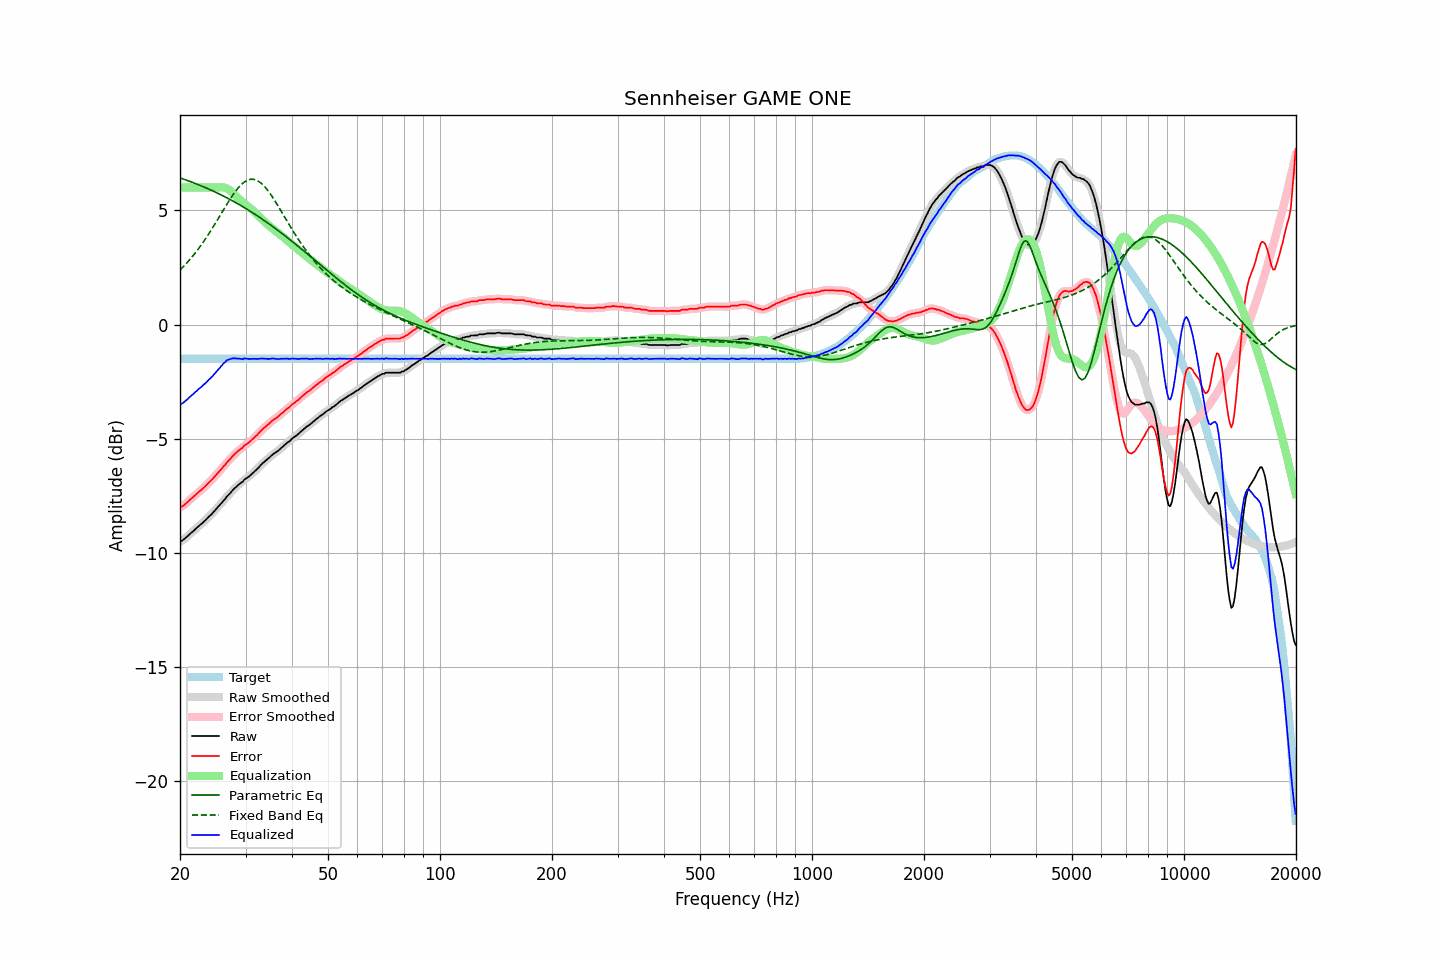

Data behind this chart, as committed beside it:
frequency, raw, error, smoothed, error_smoothed, equalization, parametric_eq, fixed_band_eq, equalized_raw, equalized_smoothed, target
20.00, -9.49, -8.00, -9.50, -8.00, 6.00, 6.42, 2.39, -3.49, -3.50, -1.49
20.20, -9.46, -7.97, -9.46, -7.97, 6.00, 6.40, 2.46, -3.46, -3.46, -1.49
20.40, -9.42, -7.93, -9.42, -7.92, 6.00, 6.37, 2.53, -3.42, -3.42, -1.49
20.61, -9.36, -7.87, -9.37, -7.87, 6.00, 6.35, 2.60, -3.36, -3.37, -1.49
20.81, -9.30, -7.81, -9.30, -7.81, 6.00, 6.33, 2.68, -3.30, -3.30, -1.49
21.02, -9.24, -7.75, -9.24, -7.75, 6.00, 6.30, 2.76, -3.24, -3.24, -1.49
21.23, -9.17, -7.68, -9.18, -7.68, 6.00, 6.27, 2.84, -3.17, -3.18, -1.49
21.44, -9.11, -7.62, -9.11, -7.62, 6.00, 6.25, 2.92, -3.11, -3.11, -1.49
21.66, -9.05, -7.56, -9.05, -7.56, 6.00, 6.22, 3.01, -3.05, -3.05, -1.49
21.87, -8.99, -7.50, -8.99, -7.50, 6.00, 6.19, 3.09, -2.99, -2.99, -1.49
22.09, -8.92, -7.43, -8.92, -7.43, 6.00, 6.17, 3.18, -2.92, -2.92, -1.49
22.31, -8.86, -7.37, -8.86, -7.37, 6.00, 6.14, 3.28, -2.86, -2.86, -1.49
22.54, -8.79, -7.30, -8.80, -7.31, 6.00, 6.11, 3.37, -2.79, -2.80, -1.49
22.76, -8.74, -7.25, -8.74, -7.25, 6.00, 6.08, 3.47, -2.74, -2.74, -1.49
22.99, -8.68, -7.19, -8.68, -7.19, 6.00, 6.05, 3.57, -2.68, -2.68, -1.49
23.22, -8.61, -7.12, -8.62, -7.12, 6.00, 6.02, 3.67, -2.61, -2.62, -1.49
23.45, -8.55, -7.06, -8.55, -7.05, 6.00, 5.99, 3.77, -2.55, -2.55, -1.49
23.69, -8.47, -6.98, -8.48, -6.98, 6.00, 5.96, 3.88, -2.47, -2.48, -1.49
23.92, -8.40, -6.91, -8.41, -6.91, 6.00, 5.93, 3.99, -2.40, -2.41, -1.49
24.16, -8.34, -6.85, -8.34, -6.84, 6.00, 5.90, 4.10, -2.34, -2.34, -1.49
24.40, -8.27, -6.78, -8.27, -6.77, 6.00, 5.87, 4.21, -2.27, -2.27, -1.49
24.65, -8.19, -6.70, -8.19, -6.70, 6.00, 5.83, 4.32, -2.19, -2.19, -1.49
24.89, -8.11, -6.62, -8.11, -6.62, 6.00, 5.80, 4.44, -2.11, -2.11, -1.49
25.14, -8.03, -6.54, -8.03, -6.54, 6.00, 5.77, 4.55, -2.03, -2.03, -1.49
25.39, -7.95, -6.46, -7.95, -6.46, 6.01, 5.73, 4.67, -1.94, -1.95, -1.49
25.65, -7.87, -6.38, -7.87, -6.38, 6.01, 5.70, 4.79, -1.86, -1.86, -1.49
25.91, -7.80, -6.31, -7.80, -6.30, 6.01, 5.67, 4.91, -1.79, -1.78, -1.49
26.16, -7.70, -6.21, -7.71, -6.22, 6.01, 5.63, 5.02, -1.69, -1.71, -1.49
26.43, -7.64, -6.15, -7.63, -6.13, 5.99, 5.59, 5.14, -1.65, -1.64, -1.49
26.69, -7.53, -6.04, -7.54, -6.05, 5.97, 5.56, 5.25, -1.57, -1.58, -1.49
26.96, -7.46, -5.97, -7.47, -5.97, 5.93, 5.52, 5.37, -1.54, -1.54, -1.49
27.23, -7.39, -5.90, -7.39, -5.89, 5.88, 5.48, 5.48, -1.51, -1.51, -1.49
27.50, -7.31, -5.82, -7.31, -5.82, 5.82, 5.45, 5.59, -1.49, -1.49, -1.49
27.77, -7.23, -5.74, -7.24, -5.74, 5.76, 5.41, 5.69, -1.47, -1.48, -1.49
28.05, -7.16, -5.67, -7.16, -5.67, 5.69, 5.37, 5.79, -1.47, -1.47, -1.49
28.33, -7.10, -5.61, -7.10, -5.60, 5.62, 5.33, 5.88, -1.48, -1.48, -1.49
28.62, -7.03, -5.54, -7.03, -5.54, 5.55, 5.29, 5.97, -1.49, -1.49, -1.49
28.90, -6.97, -5.48, -6.98, -5.49, 5.48, 5.25, 6.05, -1.49, -1.50, -1.49
29.19, -6.92, -5.43, -6.92, -5.43, 5.42, 5.21, 6.12, -1.50, -1.50, -1.49
29.48, -6.88, -5.39, -6.86, -5.37, 5.37, 5.17, 6.19, -1.52, -1.50, -1.49
29.78, -6.78, -5.29, -6.80, -5.31, 5.31, 5.12, 6.24, -1.47, -1.49, -1.49
30.08, -6.74, -5.25, -6.74, -5.25, 5.26, 5.08, 6.29, -1.49, -1.49, -1.49
30.38, -6.69, -5.20, -6.69, -5.20, 5.20, 5.04, 6.32, -1.49, -1.49, -1.49
30.68, -6.64, -5.15, -6.64, -5.15, 5.14, 4.99, 6.35, -1.50, -1.50, -1.49
30.99, -6.58, -5.09, -6.58, -5.09, 5.08, 4.95, 6.36, -1.50, -1.50, -1.49
31.30, -6.51, -5.02, -6.52, -5.02, 5.02, 4.91, 6.36, -1.49, -1.50, -1.49
31.61, -6.45, -4.96, -6.45, -4.96, 4.95, 4.86, 6.36, -1.50, -1.50, -1.49
31.93, -6.38, -4.89, -6.39, -4.89, 4.89, 4.81, 6.34, -1.50, -1.50, -1.49
32.24, -6.32, -4.83, -6.32, -4.82, 4.82, 4.77, 6.31, -1.50, -1.50, -1.49
32.57, -6.24, -4.75, -6.24, -4.75, 4.75, 4.72, 6.27, -1.49, -1.49, -1.49
32.89, -6.17, -4.68, -6.17, -4.68, 4.68, 4.67, 6.22, -1.49, -1.49, -1.49
33.22, -6.09, -4.60, -6.10, -4.60, 4.61, 4.63, 6.16, -1.48, -1.49, -1.49
33.55, -6.03, -4.54, -6.03, -4.54, 4.54, 4.58, 6.09, -1.49, -1.49, -1.49
33.89, -5.97, -4.48, -5.97, -4.48, 4.48, 4.53, 6.01, -1.50, -1.49, -1.49
34.23, -5.91, -4.42, -5.91, -4.42, 4.41, 4.48, 5.93, -1.50, -1.50, -1.49
34.57, -5.85, -4.36, -5.85, -4.36, 4.35, 4.43, 5.84, -1.50, -1.50, -1.49
34.92, -5.79, -4.30, -5.79, -4.29, 4.30, 4.38, 5.74, -1.50, -1.49, -1.49
35.27, -5.72, -4.23, -5.73, -4.23, 4.24, 4.33, 5.64, -1.48, -1.49, -1.49
35.62, -5.66, -4.17, -5.67, -4.18, 4.18, 4.28, 5.53, -1.48, -1.49, -1.49
35.97, -5.62, -4.13, -5.62, -4.12, 4.13, 4.23, 5.42, -1.49, -1.49, -1.49
... 635 more rows
